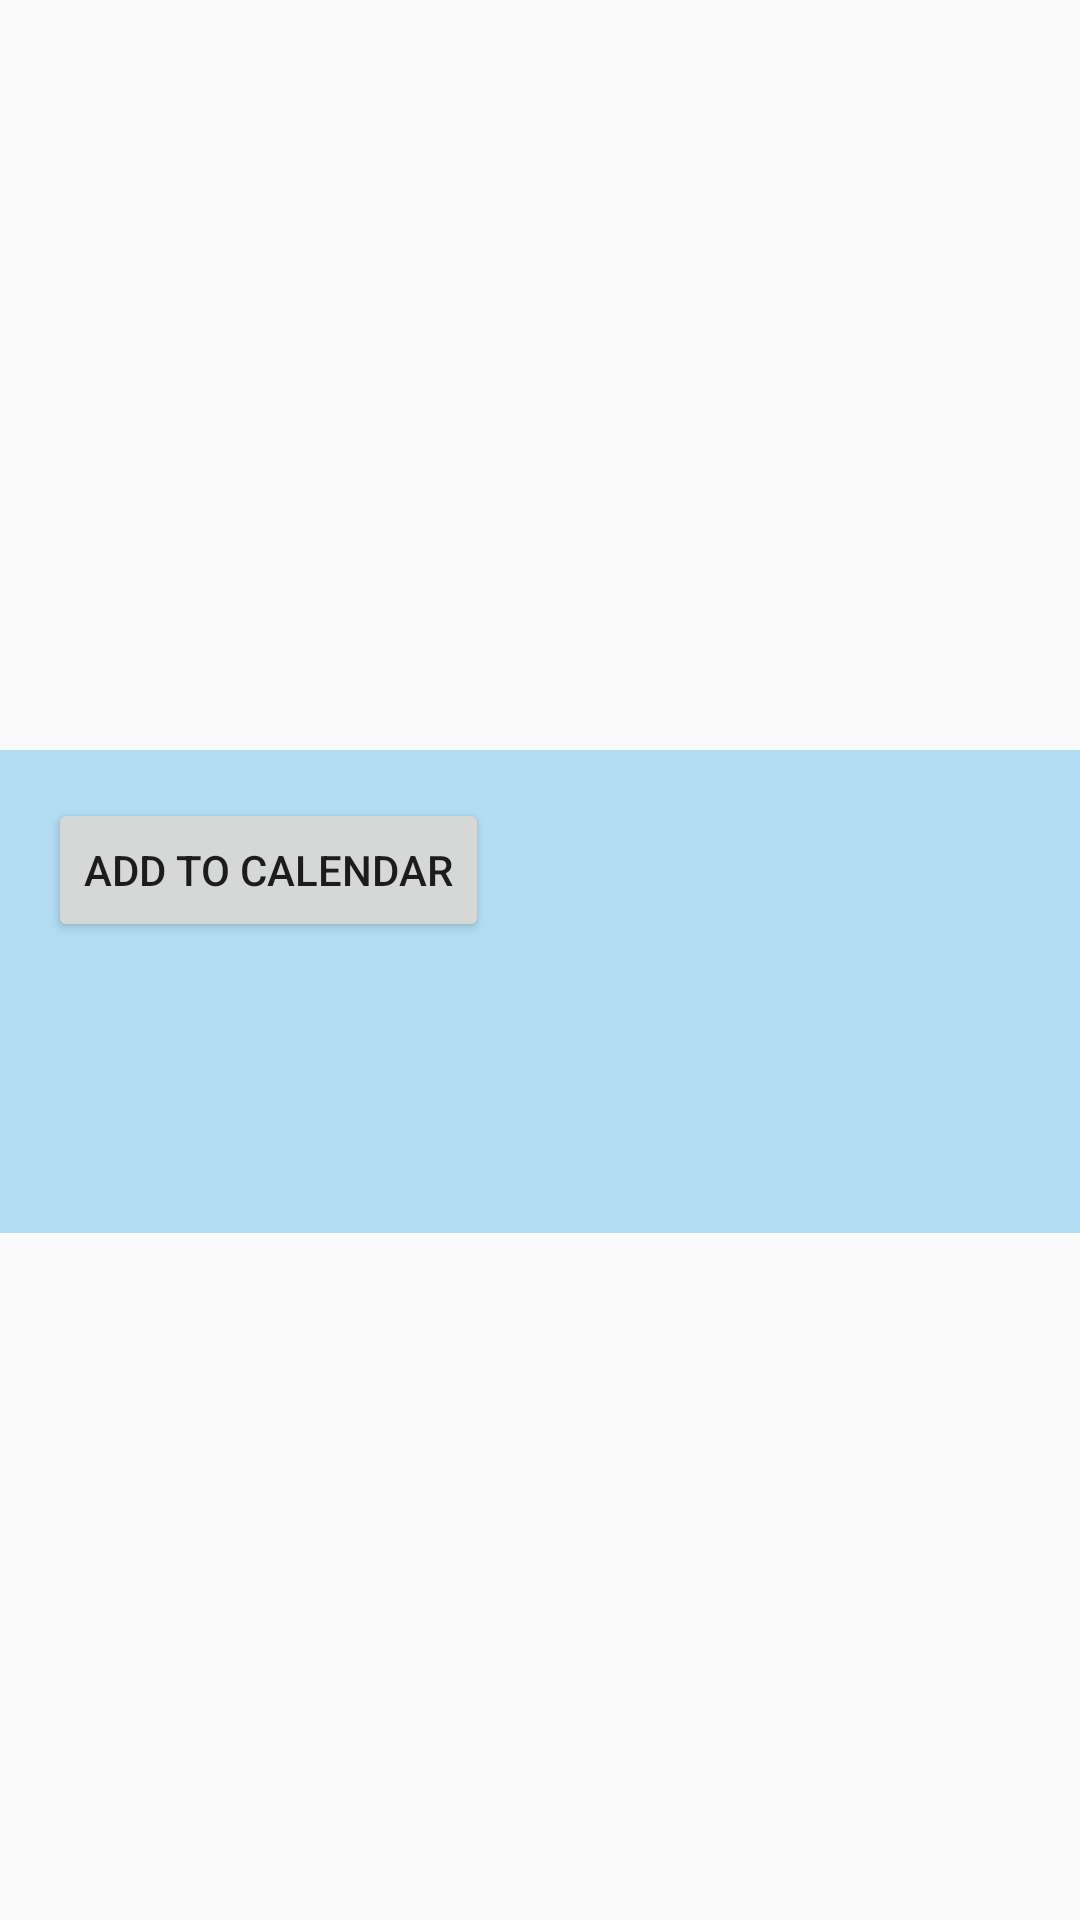

This screen was rendered from an Android layout file. Write that file and the resources it references.
<!-- AndroidManifest.xml: application theme AppTheme -->
<!-- res/layout/activity_display_description.xml -->
<?xml version="1.0" encoding="utf-8"?>
<ScrollView xmlns:android="http://schemas.android.com/apk/res/android"
    xmlns:tools="http://schemas.android.com/tools"
    android:layout_width="match_parent"
    android:layout_height="match_parent"
    tools:context="com.joelvasallo.chicagoevents.DisplayDescriptionActivity">

    <LinearLayout
        android:layout_width="match_parent"
        android:layout_height="wrap_content"
        android:orientation="vertical">

        <ImageView
            android:id="@+id/event_image"
            android:layout_width="fill_parent"
            android:layout_height="250dp"
            android:scaleType="centerCrop" />

        <LinearLayout
            android:layout_width="match_parent"
            android:layout_height="wrap_content"
            android:background="#B3DDF2"
            android:orientation="vertical"
            android:padding="16dp">

            <Button
                android:layout_width="wrap_content"
                android:layout_height="wrap_content"
                android:text="Add to Calendar"
                android:onClick="addToCalendar" />

            <TextView
                android:id="@+id/event_date"
                android:layout_width="wrap_content"
                android:layout_height="wrap_content"
                android:textColor="#FFFFFF"
                android:textSize="20sp" />

            <TextView
                android:id="@+id/event_price"
                android:layout_width="wrap_content"
                android:layout_height="wrap_content"
                android:textColor="#FFFFFF"
                android:textSize="20sp" />

            <TextView
                android:id="@+id/event_website"
                android:layout_width="wrap_content"
                android:layout_height="wrap_content"
                android:autoLink="web"
                android:textColor="#FFFFFF"
                android:textSize="20sp" />
        </LinearLayout>

        <TextView
            android:id="@+id/event_body"
            android:layout_width="wrap_content"
            android:layout_height="wrap_content"
            android:padding="16dp"
            android:textSize="14sp" />

    </LinearLayout>
</ScrollView>
<!-- resources referenced by this layout -->
<resources>
  <style name="AppTheme" parent="Theme.AppCompat.Light.DarkActionBar">
          
          <item name="colorPrimary">#B3DDF2</item>
          <item name="colorPrimaryDark">#B3DDF2</item>
          <item name="colorAccent">#FF0000</item>
      </style>
</resources>
